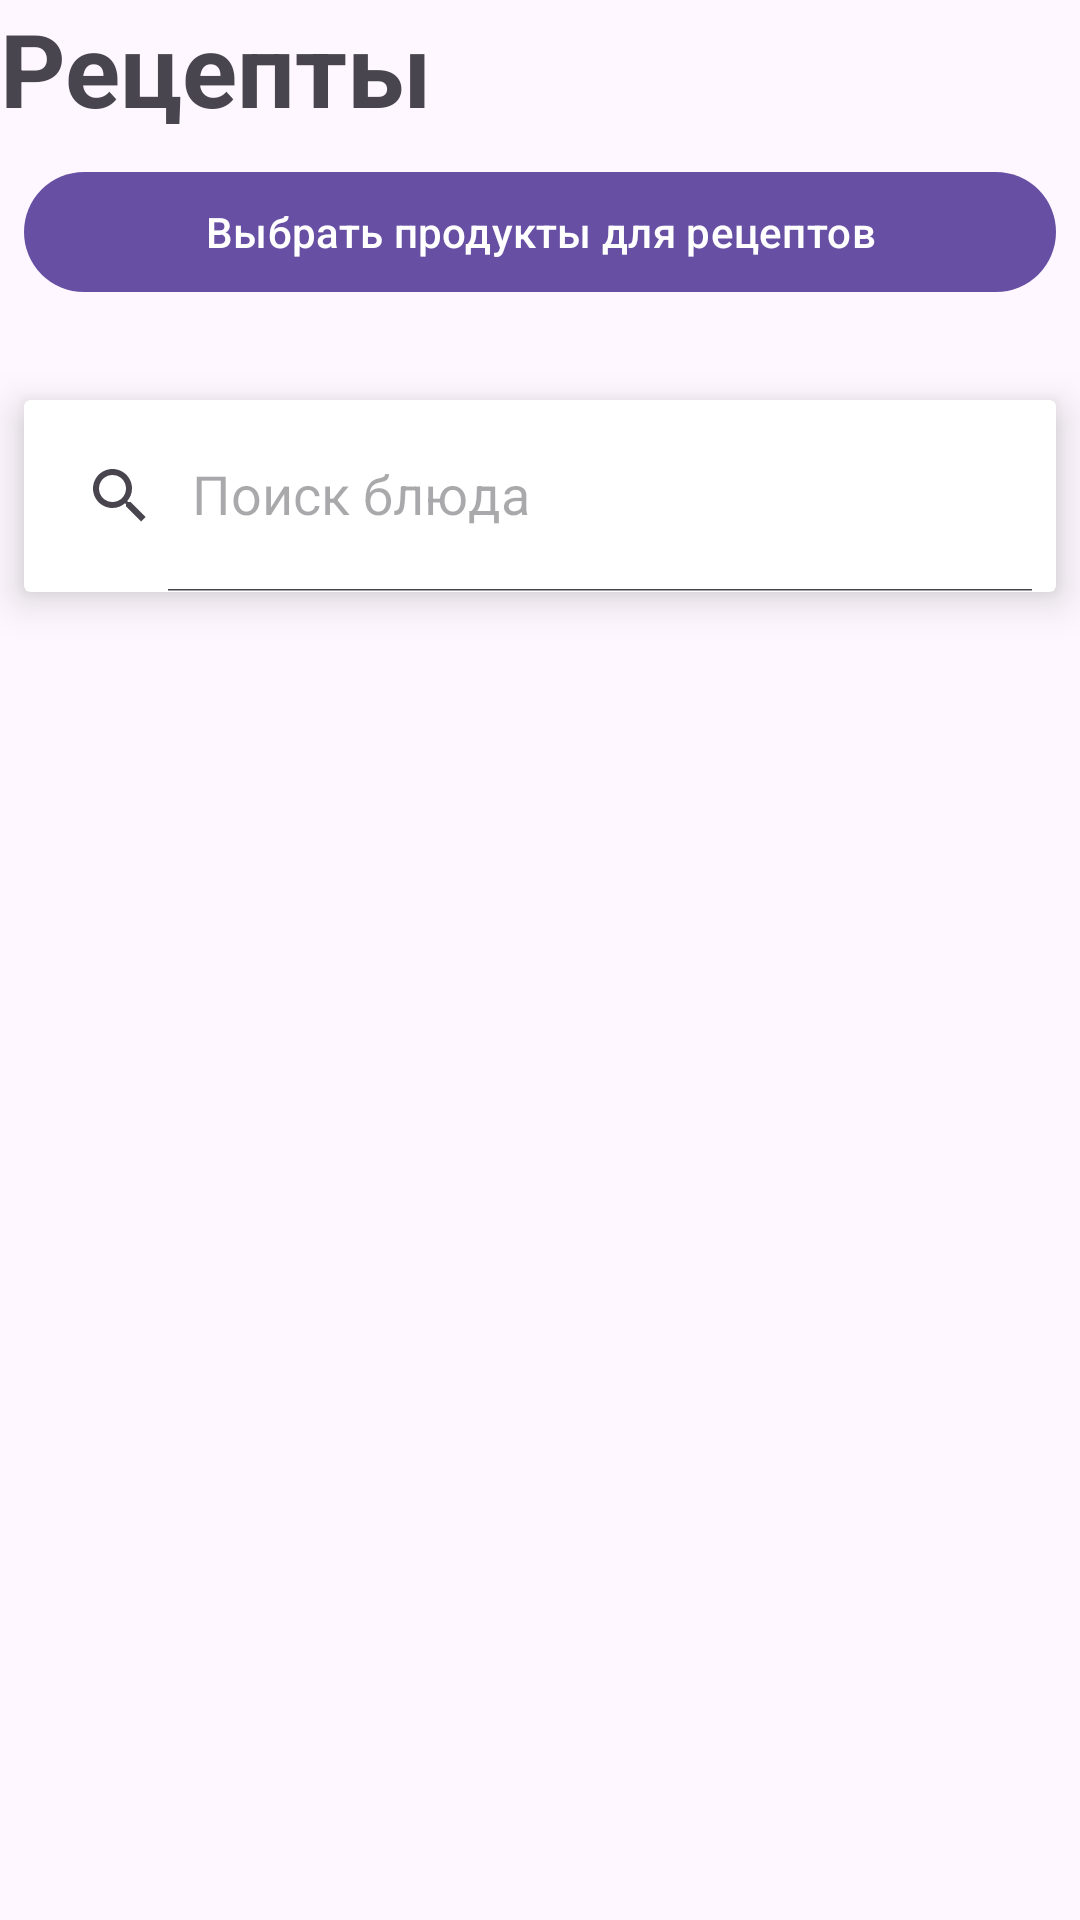

This screen was rendered from an Android layout file. Write that file and the resources it references.
<!-- AndroidManifest.xml: application theme Theme.Tfs2 -->
<!-- res/layout/fragment_recipes.xml -->
<?xml version="1.0" encoding="utf-8"?>
<LinearLayout xmlns:android="http://schemas.android.com/apk/res/android"
    xmlns:tools="http://schemas.android.com/tools"
    android:layout_width="match_parent"
    android:layout_height="match_parent"
    xmlns:app="http://schemas.android.com/apk/res-auto"
    android:orientation="vertical"
    tools:context=".view.RecipesFragment">

    <TextView
        android:id="@+id/title"
        android:layout_width="wrap_content"
        android:layout_height="wrap_content"
        android:text="@string/name_recipe"
        android:textSize="34sp"
        android:textStyle="bold" />

    <com.google.android.material.button.MaterialButton
        android:id="@+id/btn_select_products"
        android:layout_width="match_parent"
        android:layout_height="wrap_content"
        android:text="Выбрать продукты для рецептов"
        android:layout_margin="8dp"/>

    <com.google.android.material.chip.ChipGroup
        android:id="@+id/chip_group_products"
        android:layout_width="match_parent"
        android:layout_height="wrap_content"
        android:layout_margin="8dp"
        app:singleLine="true"
        app:singleSelection="false"/>

    <androidx.cardview.widget.CardView
        android:layout_width="match_parent"
        android:layout_height="?attr/actionBarSize"
        app:cardElevation="8dp"
        android:layout_margin="8dp">
        <androidx.appcompat.widget.SearchView
            android:id="@+id/search_recipe"
            app:queryHint="Поиск блюда"
            app:iconifiedByDefault="false"
            android:layout_width="match_parent"
            android:layout_height="match_parent"/>
    </androidx.cardview.widget.CardView>

    <ProgressBar
        android:id="@+id/progressBar"
        android:layout_width="wrap_content"
        android:layout_height="wrap_content"
        android:layout_gravity="center"
        android:visibility="gone"/>

    <androidx.recyclerview.widget.RecyclerView
        android:id="@+id/recycler"
        android:layout_margin="4dp"
        android:layout_width="match_parent"
        android:layout_height="match_parent" />

</LinearLayout>
<!-- resources referenced by this layout -->
<resources>
  <string name="name_recipe">Рецепты</string>
  <style name="Theme.Tfs2" parent="Base.Theme.Tfs2" />
  <style name="Base.Theme.Tfs2" parent="Theme.Material3.DayNight.NoActionBar">
          
          
      </style>
</resources>
